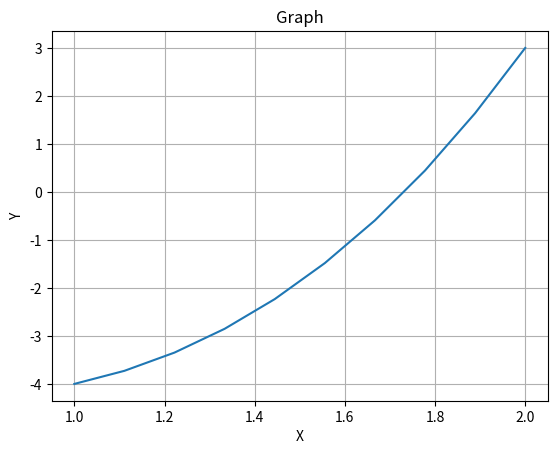

Write Python code to recreate this figure.
# import matplotlib for plotting and numpy for linspace
import matplotlib.pyplot as plt
import numpy as np

def xt(x1, x2):
    return ((x1 + x2) / 2)

def fx(x):
    return x ** 3 + x ** 2 - 3 * x - 3

# formatted print
def scanlines(i, x, y, z, fx, fy, fz):
    print(f" {i} |" + f"{x:+.09f}|" + f"{y:+.09f}|" + f"{z:+.09f}|" + f"{fx:+.10f}|" + f"{fy:+.010f}|" + f"{fz:+.010f}")

# intialiaze the list
x1 = []
x2 = []
x3 = []
fx1 = []
fx2 = []
fx3 = []

# inserting the first x1 and x2 value
x1.append(int(1))
x2.append(int(2))
x3.append(xt(x1[0], x2[0]))
x = np.linspace(int(1),int(2),10)

fx1.append(fx(x1[0]))
fx2.append(fx(x2[0]))
fx3.append(fx(x3[0]))

i = 0

print(" I |    X1    |    X2    |    X3    |   f(x1)   |   f(x2)   |   f(x3)   ")
scanlines(i + 1, x1[i], x2[i], x3[i], fx1[i], fx2[i], fx3[i])

# while (fx3[i] != 0): #needle point accuracy
while (fx3[i - 1] > 0.00000001 or fx3[i - 1] < -0.00000001):  # accurate to 8 decimal
    # for j in range(0,31): #testbed
    if (fx3[i] < 0):
        x1.append(x3[i])
        x2.append(x2[i])
    if (fx3[i] > 0):
        x1.append(x1[i])
        x2.append(x3[i])
    i += 1

    fx1.append(fx(x1[i]))
    fx2.append(fx(x2[i]))
    x3.append(xt(x1[i], x2[i]))
    fx3.append(fx(x3[i]))

    scanlines(i + 1, x1[i], x2[i], x3[i], fx1[i], fx2[i], fx3[i])

# plot graph, using the first x1 and x2 as boundaries
plt.plot(x,fx(x))
plt.xlabel('X')
plt.ylabel('Y')
plt.title('Graph')
plt.grid(True)
plt.show()
